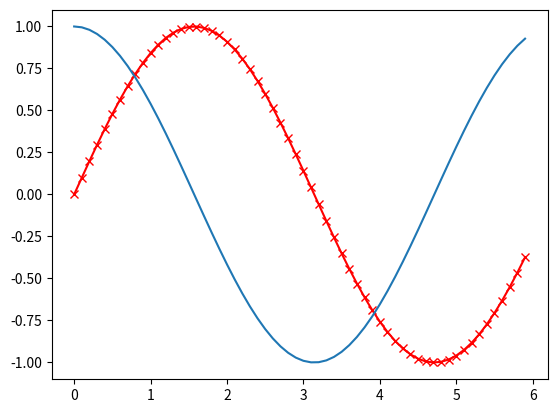

Write Python code to recreate this figure.
import numpy as np  
import matplotlib.pyplot as plt
# normal double
normdata = list(range(10))
print(normdata)
doubledata = [n * 2 for n in normdata ]
print(doubledata)

# numpy double
npdata = [[0,1],[1,0],[1,1]]
# print(type(arraydata)) ndarray
arraydata = np.array(npdata)
print(arraydata)
print(arraydata*2)

arraydata = arraydata.reshape(2,3)
print(arraydata)
arraydata=arraydata.flatten()
print(arraydata)

ninedata = np.arange(9)
print(ninedata)
print(ninedata.shape)
ninedata = ninedata.reshape(9,1)
print(ninedata)
print(ninedata.shape)
bigdata = ninedata*np.array([1,2,3])
print(bigdata)
# 행렬의 데이터를 선택했지만, 벡터로 표현됨
print(bigdata[:,0])
print(bigdata[1:3,1:3])

print(bigdata.sum(axis=0)) #sum(axis=0) sum of each column  
print(bigdata.max(axis=0)) #sum(axis=0) max of each column  

#fanxy index
print(bigdata[[0,3]])

#boolean index
testbool = np.arange(9)
print(testbool)
boolfilter = testbool>4
print(testbool[testbool>5])
print(testbool[boolfilter])

testbool = testbool.reshape(3,3)
boolfilter = testbool>4
print(testbool)
print(testbool[boolfilter])

testbool = np.where(testbool>5,-1,testbool) # where(조건, Treu Value, False Value)
print(testbool)

zerodata = np.ones((5,5))
zerodata[1:-1, 1:-1] = 0
print(zerodata)

# suffle vs permutation
x = np.arange(10)
np.random.shuffle(x)
print(x)
np.random.permutation(x)
print(x)
x = np.random.permutation(x)
print(x)

# random
# uniformrand = np.random.uniform(low=0,high=2,size=3)
uniformrand = np.random.uniform(low=0,high=2,size=(5,3))
print(uniformrand)
print(np.random.random((3,4)))
# normal 
normrand = np.random.normal(0,1,(4,4))
print(normrand)

x = np.arange(0, 6, 0.1)
y = np.sin(x)
y2 = np.cos(x)
plt.plot(x,y, color = 'r' , marker = 'x')
plt.plot(x,y2)
plt.show()

# 1. 9개의 numpy 벡터 생성하기
dataset1 = np.arange(9)
print(dataset1)
print(type(dataset1))
print(dataset1.shape)

# 2. 2x2의 행렬 생성하기
dataset2 = np.array([(0,1),(1,1)])
print(dataset2)
dataset3 = np.arange(4).reshape(2,2)
print(dataset3)